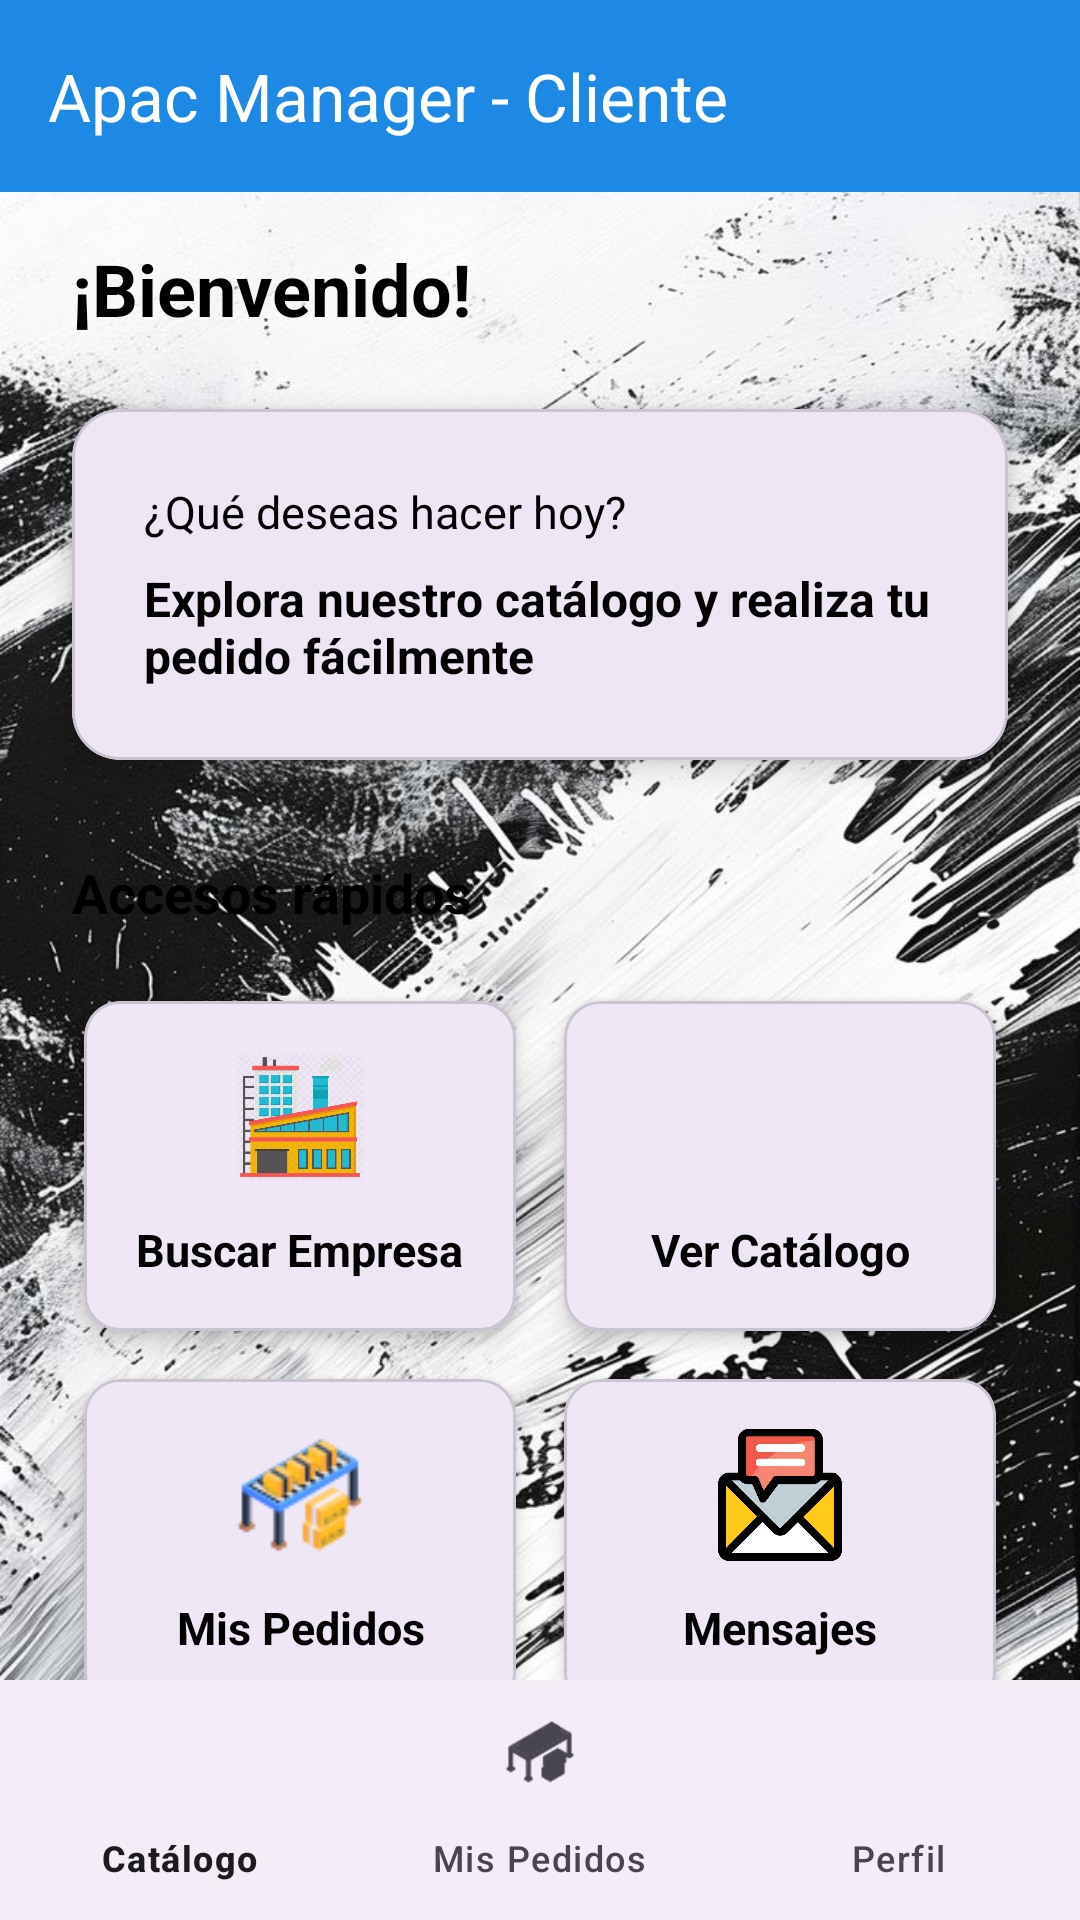

Layout XML and referenced resources for this Android screen:
<!-- AndroidManifest.xml: application theme Theme.APACManager -->
<!-- res/layout/activity_cliente_dashboard.xml -->
<?xml version="1.0" encoding="utf-8"?>
<androidx.coordinatorlayout.widget.CoordinatorLayout xmlns:android="http://schemas.android.com/apk/res/android"
    xmlns:app="http://schemas.android.com/apk/res-auto"
    xmlns:tools="http://schemas.android.com/tools"
    android:id="@+id/main"
    android:layout_width="match_parent"
    android:layout_height="match_parent"
    android:background="@drawable/fondoclientesdas"
    tools:context="com.example.apacmanager.CLIENTE.ClienteDashboard">

    
    <com.google.android.material.appbar.MaterialToolbar
        android:id="@+id/toolbar"
        android:layout_width="match_parent"
        android:layout_height="?attr/actionBarSize"
        android:background="@color/colorPrimary"
        app:title="@string/cliente_dashboard_title"
        app:titleTextColor="@android:color/white" />

    <androidx.core.widget.NestedScrollView
        android:layout_width="match_parent"
        android:layout_height="match_parent"
        app:layout_behavior="@string/appbar_scrolling_view_behavior">

        <androidx.constraintlayout.widget.ConstraintLayout
            android:layout_width="match_parent"
            android:layout_height="wrap_content"
            android:paddingBottom="80dp">

            

            

            <TextView
                android:id="@+id/tvBienvenida"
                android:layout_width="0dp"
                android:layout_height="wrap_content"
                android:layout_marginHorizontal="24dp"
                android:layout_marginTop="80dp"
                android:text="@string/bienvenida_cliente"
                android:textColor="@android:color/black"
                android:textSize="24sp"
                android:textStyle="bold"
                app:layout_constraintEnd_toEndOf="parent"
                app:layout_constraintHorizontal_bias="0.416"
                app:layout_constraintStart_toStartOf="parent"
                app:layout_constraintTop_toTopOf="parent" />

            <com.google.android.material.card.MaterialCardView
                android:id="@+id/cardPromocion"
                android:layout_width="0dp"
                android:layout_height="wrap_content"
                android:layout_marginHorizontal="24dp"
                android:layout_marginTop="24dp"
                app:cardCornerRadius="16dp"
                app:cardElevation="6dp"
                app:layout_constraintTop_toBottomOf="@id/tvBienvenida"
                app:layout_constraintStart_toStartOf="parent"
                app:layout_constraintEnd_toEndOf="parent">

                <LinearLayout
                    android:layout_width="match_parent"
                    android:layout_height="wrap_content"
                    android:orientation="vertical"
                    android:padding="24dp">

                    <TextView
                        android:layout_width="wrap_content"
                        android:layout_height="wrap_content"
                        android:text="@string/label_bienvenido_cliente"
                        android:textSize="15sp"
                        android:textColor="@android:color/black" />

                    <TextView
                        android:id="@+id/tvMensajePromocion"
                        android:layout_width="wrap_content"
                        android:layout_height="wrap_content"
                        android:text="Explora nuestro catálogo y realiza tu pedido fácilmente"
                        android:textSize="16sp"
                        android:textStyle="bold"
                        android:textColor="@android:color/black"
                        android:layout_marginTop="8dp" />
                </LinearLayout>
            </com.google.android.material.card.MaterialCardView>

            
            <TextView
                android:id="@+id/tvAccesosRapidos"
                android:layout_width="wrap_content"
                android:layout_height="wrap_content"
                android:text="@string/accesos_rapidos"
                android:textSize="18sp"
                android:textStyle="bold"
                android:textColor="@android:color/black"
                android:layout_marginHorizontal="24dp"
                android:layout_marginTop="32dp"
                app:layout_constraintTop_toBottomOf="@id/cardPromocion"
                app:layout_constraintStart_toStartOf="parent" />

            
            <GridLayout
                android:layout_width="0dp"
                android:layout_height="wrap_content"
                android:layout_marginHorizontal="20dp"
                android:layout_marginTop="16dp"
                android:columnCount="2"
                android:rowCount="2"
                app:layout_constraintTop_toBottomOf="@id/tvAccesosRapidos"
                app:layout_constraintStart_toStartOf="parent"
                app:layout_constraintEnd_toEndOf="parent">

                
                <com.google.android.material.card.MaterialCardView
                    android:id="@+id/cardBuscarEmpresa"
                    android:layout_width="0dp"
                    android:layout_height="wrap_content"
                    android:layout_columnWeight="1"
                    android:layout_margin="8dp"
                    app:cardCornerRadius="12dp"
                    app:cardElevation="4dp">

                    <LinearLayout
                        android:layout_width="match_parent"
                        android:layout_height="110dp"
                        android:orientation="vertical"
                        android:gravity="center"
                        android:padding="16dp">

                        <ImageView
                            android:layout_width="44dp"
                            android:layout_height="44dp"
                            android:src="@drawable/iconoempresa" />

                        <TextView
                            android:layout_width="wrap_content"
                            android:layout_height="wrap_content"
                            android:text="@string/opcion_buscar_empresa"
                            android:textSize="15sp"
                            android:textStyle="bold"
                            android:textColor="@android:color/black"
                            android:layout_marginTop="12dp"
                            android:gravity="center" />
                    </LinearLayout>
                </com.google.android.material.card.MaterialCardView>

                
                <com.google.android.material.card.MaterialCardView
                    android:id="@+id/cardCatalogoCliente"
                    android:layout_width="0dp"
                    android:layout_height="wrap_content"
                    android:layout_columnWeight="1"
                    android:layout_margin="8dp"
                    app:cardCornerRadius="12dp"
                    app:cardElevation="4dp">

                    <LinearLayout
                        android:layout_width="match_parent"
                        android:layout_height="110dp"
                        android:orientation="vertical"
                        android:gravity="center"
                        android:padding="16dp">

                        <ImageView
                            android:layout_width="44dp"
                            android:layout_height="44dp"
                            android:src="@drawable/icontienda"  />

                        <TextView
                            android:layout_width="wrap_content"
                            android:layout_height="wrap_content"
                            android:text="@string/opcion_ver_catalogo"
                            android:textSize="15sp"
                            android:textStyle="bold"
                            android:textColor="@android:color/black"
                            android:layout_marginTop="12dp"
                            android:gravity="center" />
                    </LinearLayout>
                </com.google.android.material.card.MaterialCardView>

                
                <com.google.android.material.card.MaterialCardView
                    android:id="@+id/cardMisPedidos"
                    android:layout_width="0dp"
                    android:layout_height="wrap_content"
                    android:layout_columnWeight="1"
                    android:layout_margin="8dp"
                    app:cardCornerRadius="12dp"
                    app:cardElevation="4dp">

                    <LinearLayout
                        android:layout_width="match_parent"
                        android:layout_height="110dp"
                        android:orientation="vertical"
                        android:gravity="center"
                        android:padding="16dp">

                        <ImageView
                            android:layout_width="44dp"
                            android:layout_height="44dp"
                            android:src="@drawable/iconpaquetes"  />

                        <TextView
                            android:layout_width="wrap_content"
                            android:layout_height="wrap_content"
                            android:text="@string/opcion_mis_pedidos"
                            android:textSize="15sp"
                            android:textStyle="bold"
                            android:textColor="@android:color/black"
                            android:layout_marginTop="12dp"
                            android:gravity="center" />
                    </LinearLayout>
                </com.google.android.material.card.MaterialCardView>

                
                <com.google.android.material.card.MaterialCardView
                    android:id="@+id/cardMensajesCliente"
                    android:layout_width="0dp"
                    android:layout_height="wrap_content"
                    android:layout_columnWeight="1"
                    android:layout_margin="8dp"
                    app:cardCornerRadius="12dp"
                    app:cardElevation="4dp">

                    <LinearLayout
                        android:layout_width="match_parent"
                        android:layout_height="110dp"
                        android:orientation="vertical"
                        android:gravity="center"
                        android:padding="16dp">

                        <ImageView
                            android:layout_width="44dp"
                            android:layout_height="44dp"
                            android:src="@drawable/iconemail" />

                        <TextView
                            android:layout_width="wrap_content"
                            android:layout_height="wrap_content"
                            android:text="@string/opcion_mensajes"
                            android:textSize="15sp"
                            android:textStyle="bold"
                            android:textColor="@android:color/black"
                            android:layout_marginTop="12dp"
                            android:gravity="center" />
                    </LinearLayout>
                </com.google.android.material.card.MaterialCardView>

            </GridLayout>

        </androidx.constraintlayout.widget.ConstraintLayout>
    </androidx.core.widget.NestedScrollView>

    
    <com.google.android.material.bottomnavigation.BottomNavigationView
        android:id="@+id/bottomNavigation"
        android:layout_width="match_parent"
        android:layout_height="wrap_content"
        android:layout_gravity="bottom"
        app:menu="@menu/menu_cliente_bottom" />

</androidx.coordinatorlayout.widget.CoordinatorLayout>
<!-- resources referenced by this layout -->
<resources>
  <color name="colorPrimary">#1E88E5</color>
  <!-- drawable fondoclientesdas: jpg bitmap (drawable, 234656 bytes) -->
  <!-- drawable iconemail: png bitmap (drawable, 17798 bytes) -->
  <!-- drawable iconoempresa: png bitmap (drawable, 124854 bytes) -->
  <!-- drawable iconpaquetes: png bitmap (drawable, 3377 bytes) -->
  <string name="accesos_rapidos">Accesos rápidos</string>
  <string name="bienvenida_cliente">¡Bienvenido!</string>
  <string name="cliente_dashboard_title">Apac Manager - Cliente</string>
  <string name="label_bienvenido_cliente">¿Qué deseas hacer hoy?</string>
  <string name="opcion_buscar_empresa">Buscar Empresa</string>
  <string name="opcion_mensajes">Mensajes</string>
  <string name="opcion_mis_pedidos">Mis Pedidos</string>
  <string name="opcion_ver_catalogo">Ver Catálogo</string>
  <style name="Theme.APACManager" parent="Base.Theme.APACManager" />
  <style name="Base.Theme.APACManager" parent="Theme.Material3.DayNight.NoActionBar">
          
          
      </style>
</resources>
